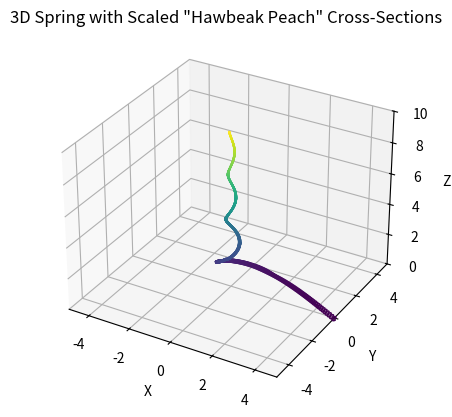

Reproduce this figure in Python.
import numpy as np
import matplotlib.pyplot as plt
from mpl_toolkits.mplot3d import Axes3D
from mpl_toolkits.mplot3d.art3d import Poly3DCollection
from matplotlib import cm

# Parameters definition
a = 5.0       # Initial radius of the spring
turns = 7    # Number of turns of the spring
points_per_turn = 200  # Points per turn
k = -0.5       # Twist factor

# Generate the spring data
t = np.linspace(0, turns * 2 * np.pi, int(turns * points_per_turn))
r = a / (t + 1)  # Radius changes linearly with t
x = r * np.cos(t + k * t)
y = r * np.sin(t + k * t)
z = np.linspace(0, 10, int(turns * points_per_turn))  # Linearly increasing z

# Define the cross-section shape (using "Hawbeak Peach" cross-section data)
theta = np.linspace(0, 2 * np.pi, 100)
r_section = np.pi * ((1/100) - (1/162)) / ((0.3 - (1/100)) * (0.3 - (1/162) * np.sin(theta) * np.exp(np.log(np.e) * theta)) + (((1/162)**3 - (1/100)**3) * (np.cos(theta))**2 * np.exp(np.log(np.e) * theta)) / 3)
x_section_base = r_section * np.cos(theta)
y_section_base = r_section * np.sin(theta)

# Function to align and project cross-sections
def align_and_project_cross_section(x_sec, y_sec, p0, tangent, scale):
    tangent /= np.linalg.norm(tangent)
    if abs(tangent[0]) < abs(tangent[2]):
        normal = np.cross(tangent, np.array([0, 0, 1]))
    else:
        normal = np.cross(tangent, np.array([1, 0, 0]))
    normal /= np.linalg.norm(normal)
    binormal = np.cross(tangent, normal)
    rotation_matrix = np.array([normal, binormal, tangent]).T
    scaled_x_sec = x_sec * scale  # Scale the section size based on z position
    scaled_y_sec = y_sec * scale  # Scale the section size based on z position
    rotated_points = np.dot(rotation_matrix, np.vstack([scaled_x_sec, scaled_y_sec, np.zeros_like(scaled_x_sec)]))
    projected_points = rotated_points + p0[:, np.newaxis]
    return projected_points

# Plotting
fig = plt.figure()
ax = fig.add_subplot(111, projection='3d')
for i in range(len(x) - 1):
    tangent = np.array([x[i+1] - x[i], y[i+1] - y[i], z[i+1] - z[i]])
    # print(i/points_per_turn)
    scale_factor = 1/(i/points_per_turn +1)   # Increase size with z
    print(scale_factor)
    p0 = np.array([x[i], y[i], z[i]])
    projected_points = align_and_project_cross_section(x_section_base, y_section_base, p0, tangent, scale_factor)
    ax.add_collection3d(Poly3DCollection([list(zip(projected_points[0], projected_points[1], projected_points[2]))], color=cm.viridis(i / len(x)), alpha=0.6))

ax.set_xlim([-5, 5])
ax.set_ylim([-5, 5])
ax.set_zlim([0, max(z)])
ax.set_xlabel('X')
ax.set_ylabel('Y')
ax.set_zlabel('Z')
ax.set_title('3D Spring with Scaled "Hawbeak Peach" Cross-Sections')
plt.show()
